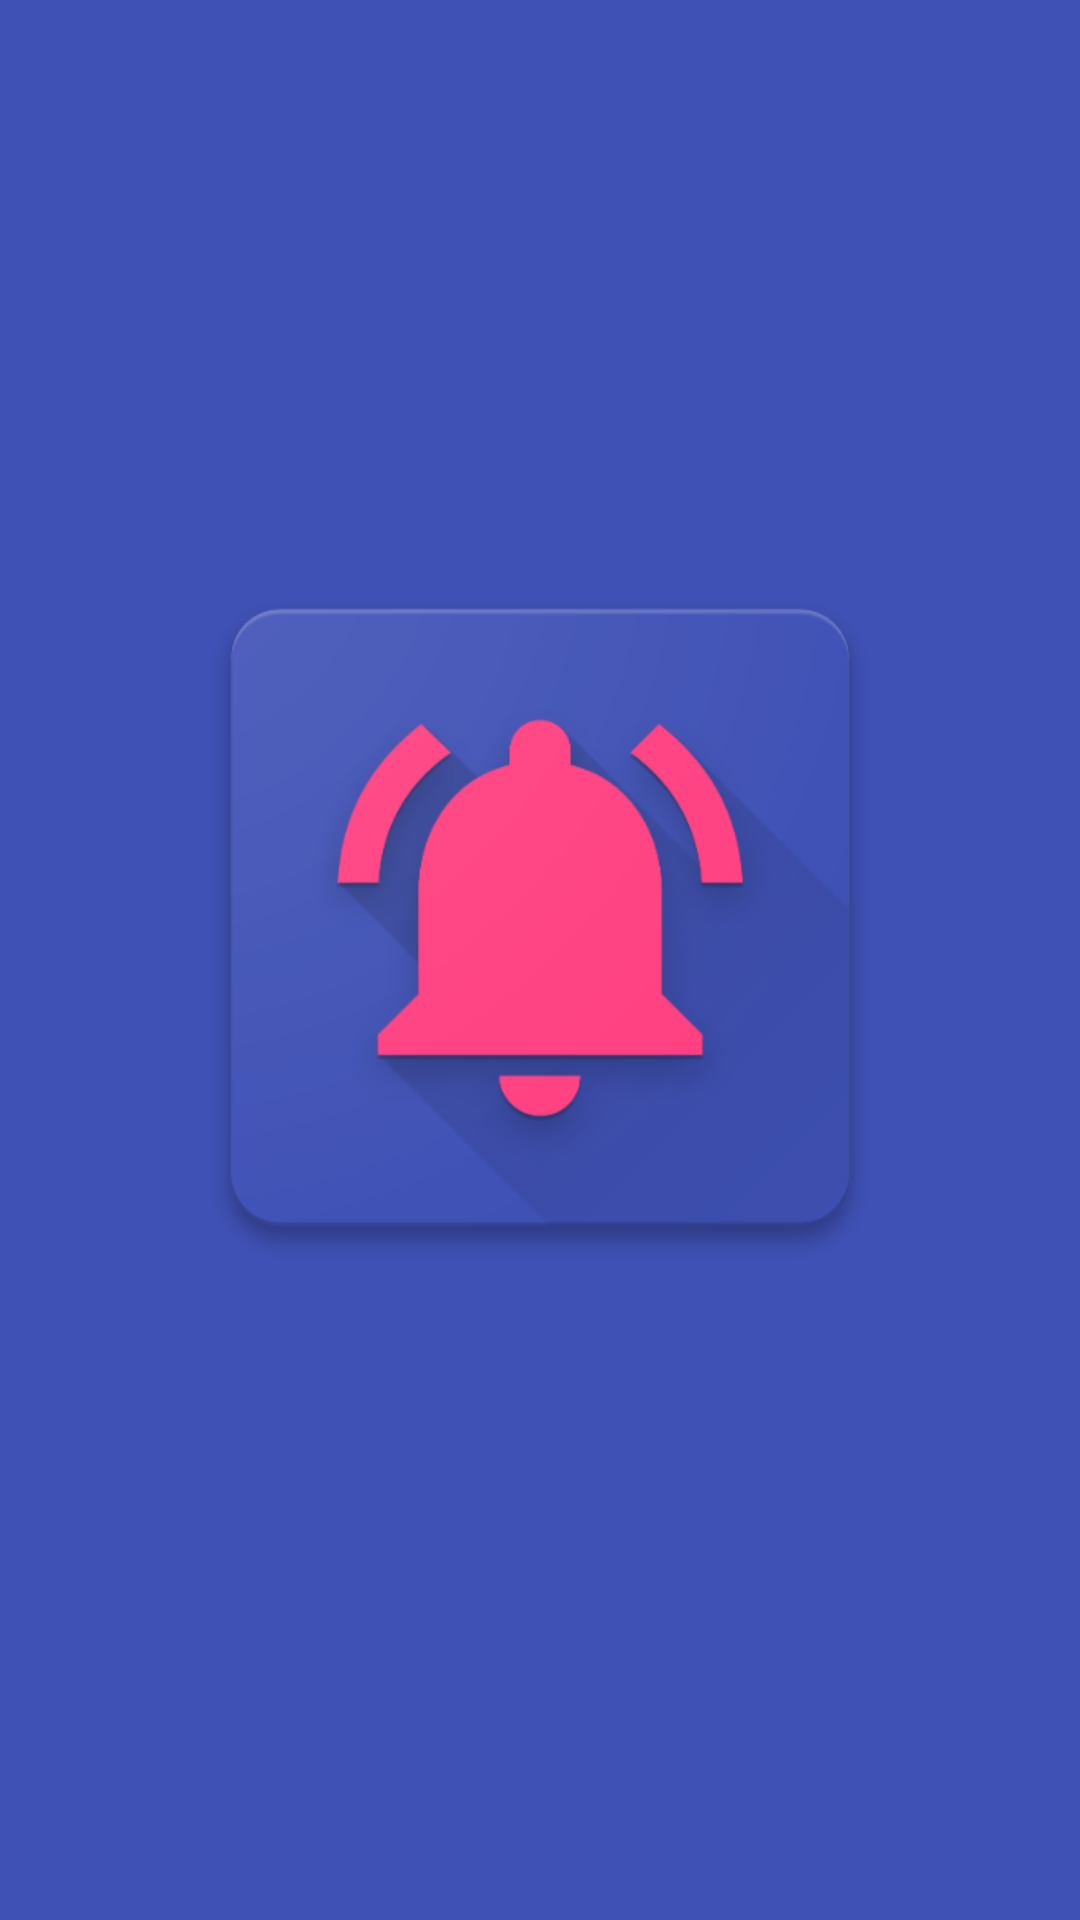

Here is an Android app screen rendered from its layout file. Give the layout XML and the strings, colors and styles it references.
<!-- AndroidManifest.xml: application theme AppTheme -->
<!-- res/layout/activity_splash.xml -->
<?xml version="1.0" encoding="utf-8"?>
<RelativeLayout xmlns:android="http://schemas.android.com/apk/res/android"
    xmlns:tools="http://schemas.android.com/tools"
    android:id="@+id/activity_splash"
    android:layout_width="match_parent"
    android:layout_height="match_parent"
    android:background="@color/colorPrimary"
    tools:context="com.kepler.notificationsystem.Splash">


    <ImageView
        android:id="@+id/background_splash_logo"
        android:layout_width="match_parent"
        android:layout_height="wrap_content"
        android:padding="50dp"
        android:src="@drawable/web_hi_res_512" />

</RelativeLayout>
<!-- resources referenced by this layout -->
<resources>
  <color name="colorPrimary">#3F51B5</color>
  <!-- drawable web_hi_res_512: png bitmap (drawable, 38615 bytes) -->
  <style name="AppTheme" parent="Theme.AppCompat.Light.DarkActionBar">
          
          <item name="colorPrimary">@color/colorPrimary</item>
          <item name="colorPrimaryDark">@color/colorPrimaryDark</item>
          <item name="colorAccent">@color/colorAccent</item>
      </style>
  <color name="colorPrimaryDark">#303F9F</color>
  <color name="colorAccent">#FF4081</color>
</resources>
